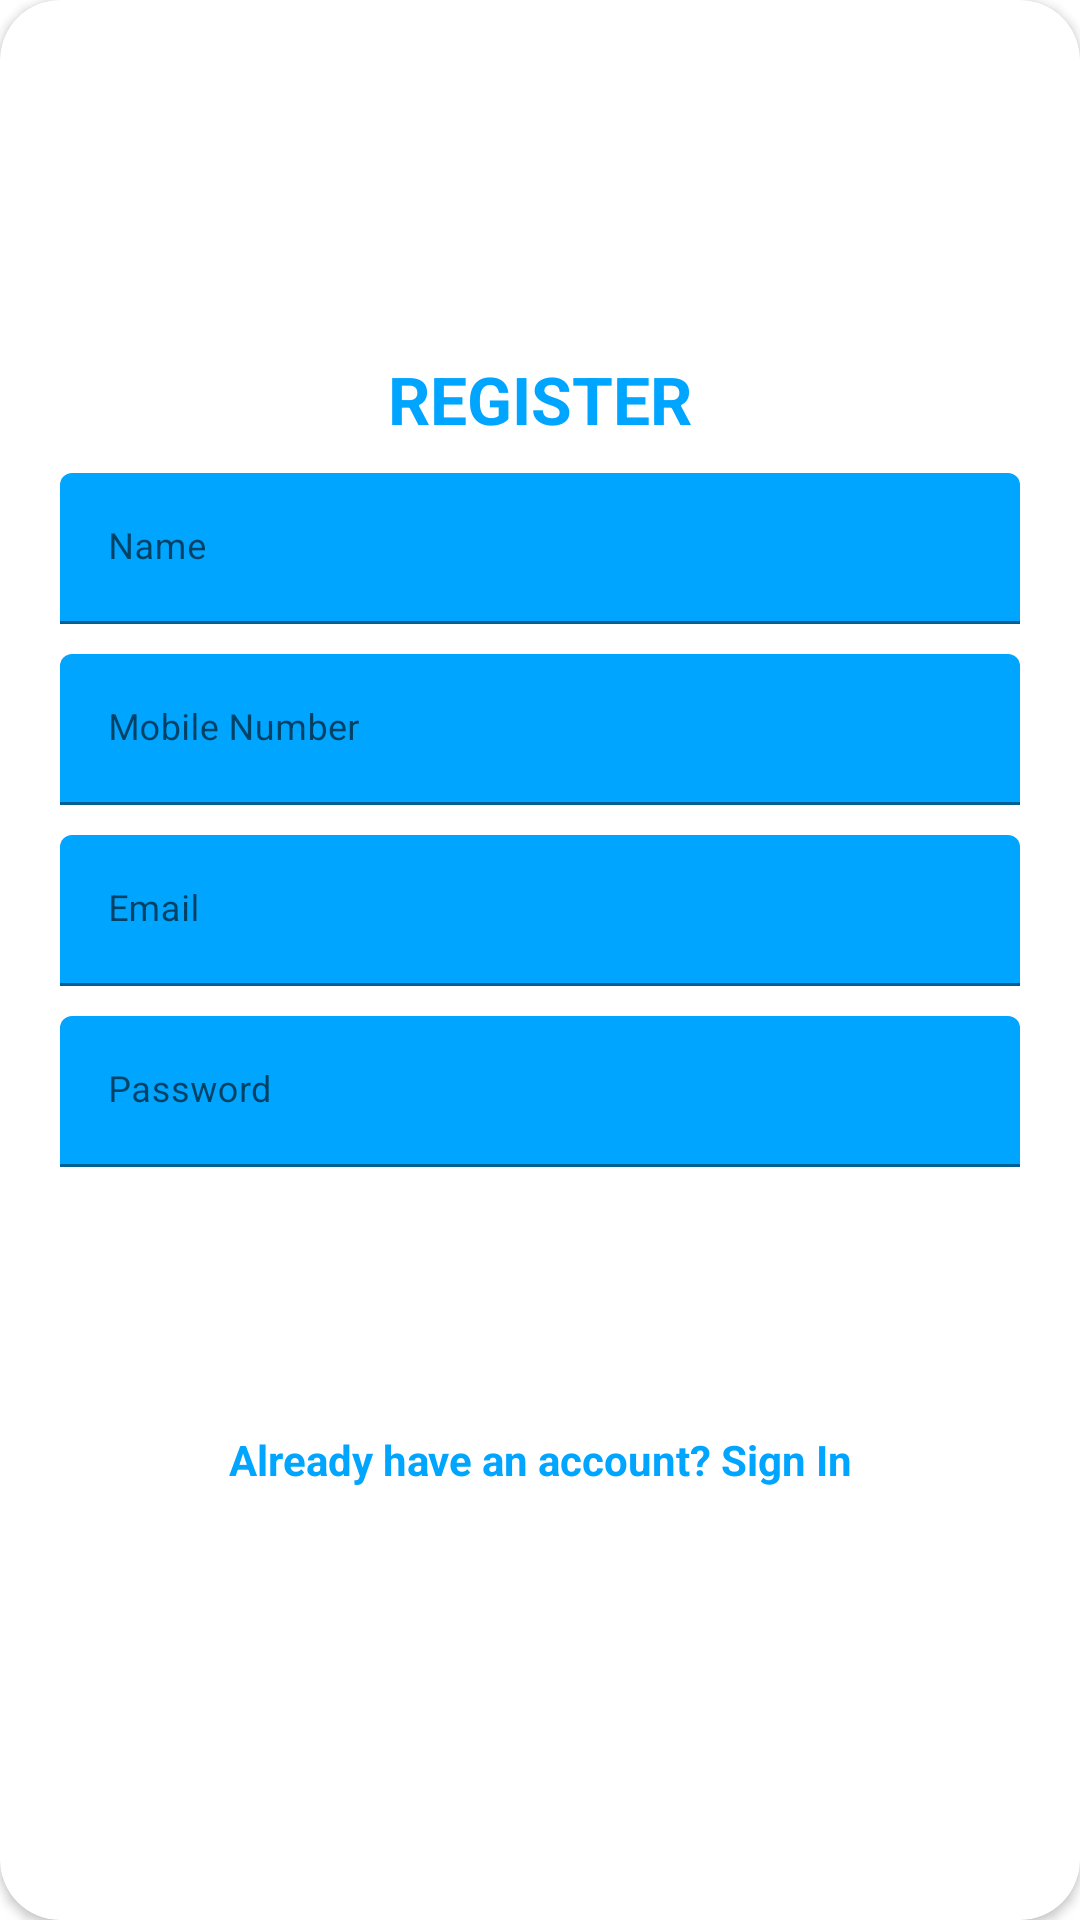

Layout XML and referenced resources for this Android screen:
<!-- AndroidManifest.xml: application theme Theme.CalorieTrack -->
<!-- res/layout/activity_signup.xml -->
<?xml version="1.0" encoding="utf-8"?>
<androidx.cardview.widget.CardView

    xmlns:android="http://schemas.android.com/apk/res/android"
    xmlns:app="http://schemas.android.com/apk/res-auto"
    style="@style/loginCard"
    app:cardCornerRadius="@dimen/loginCardRadius"
    android:elevation="5dp"
    android:layout_gravity="center"
    android:layout_marginTop="@dimen/loginViewsMargin"
    android:layout_marginBottom="@dimen/loginViewsMargin"
    android:background="@color/whiteCardColor">

    <LinearLayout
        style="@style/linearParent"
        android:layout_height="483dp"
        android:layout_gravity="center"
        android:padding="@dimen/loginViewsMargin">

        <TextView
            style="@style/headerTextPrimary"
            android:layout_marginTop="@dimen/loginViewsMargin"
            android:text="@string/register" />

        <com.google.android.material.textfield.TextInputLayout
            style="@style/parent"
            android:layout_marginTop="@dimen/signup_text_margin_top">

            <EditText
                android:id="@+id/registername"
                style="@style/modifiedEditText"
                android:hint="Name"
                android:inputType="text"
                android:maxLines="1" />
        </com.google.android.material.textfield.TextInputLayout>

        <com.google.android.material.textfield.TextInputLayout
            style="@style/parent"
            android:layout_marginTop="@dimen/signup_text_margin_top">

            <EditText
                android:id="@+id/registerph"
                style="@style/modifiedEditText"
                android:hint="Mobile Number"
                android:inputType="text"
                android:maxLines="1" />
        </com.google.android.material.textfield.TextInputLayout>

        <com.google.android.material.textfield.TextInputLayout
            style="@style/parent"
            android:layout_marginTop="@dimen/signup_text_margin_top">

            <EditText
                android:id="@+id/registeremail"
                style="@style/modifiedEditText"
                android:hint="@string/login_email_hint"
                android:inputType="textEmailAddress"
                android:maxLines="1" />
        </com.google.android.material.textfield.TextInputLayout>

        <com.google.android.material.textfield.TextInputLayout
            style="@style/parent"
            android:layout_marginTop="@dimen/signup_text_margin_top">

            <EditText
                android:id="@+id/registerpassword"
                style="@style/modifiedEditText"
                android:hint="@string/login_password_hint"
                android:inputType="textPassword"
                android:maxLines="1" />
        </com.google.android.material.textfield.TextInputLayout>

        <Space
            android:layout_width="match_parent"
            android:layout_height="20dp" />

        <Button
            android:id="@+id/registerbutton"
            style="@style/loginButton"

            android:layout_width="197dp"
            android:layout_height="wrap_content"
            android:layout_gravity="center"
            android:text="Register" />

        <TextView
            android:id="@+id/tosignin"
            style="@style/parent"
            android:layout_marginTop="@dimen/loginViewsMargin"
            android:text="@string/signup_login_hint"
            android:textAlignment="center"
            android:textColor="@color/primaryTextColor"
            android:textStyle="bold" />

    </LinearLayout>
</androidx.cardview.widget.CardView>
<!-- resources referenced by this layout -->
<resources>
  <color name="primaryTextColor">#00a5ff</color>
  <color name="whiteCardColor">#fff</color>
  <dimen name="loginCardRadius">20dp</dimen>
  <dimen name="loginViewsMargin">20dp</dimen>
  <dimen name="signup_text_margin_top">10dp</dimen>
  <string name="login_email_hint">Email</string>
  <string name="login_password_hint">Password</string>
  <string name="register">REGISTER</string>
  <string name="signup_login_hint">Already have an account? Sign In</string>
  <style name="headerTextPrimary" parent="headerText">
          <item name="android:textColor">@color/primaryTextColor</item>
      </style>
  <style name="linearParent" parent="parent">
          <item name="android:orientation">vertical</item>
      </style>
  <style name="loginButton" parent="viewParent">
          <item name="android:background">@drawable/login_shape_bk</item>
          <item name="android:textColor">@color/whiteTextColor</item>
          <item name="android:textStyle">bold</item>
      </style>
  <style name="loginCard" parent="parent" />
  <style name="modifiedEditText" parent="parent">
          <item name="android:textSize">@dimen/newsMoreTextSize</item>
          <item name="android:backgroundTint">@color/primaryTextColor</item>
      </style>
  <style name="parent">
          <item name="android:layout_width">match_parent</item>
          <item name="android:layout_height">wrap_content</item>
      </style>
  <style name="Theme.CalorieTrack" parent="Theme.MaterialComponents.DayNight.DarkActionBar">
          
          <item name="colorPrimary">@color/purple_500</item>
          <item name="colorPrimaryVariant">@color/purple_700</item>
          <item name="colorOnPrimary">@color/white</item>
  
          
          <item name="colorSecondary">@color/purple_500</item>
          <item name="colorSecondaryVariant">@color/purple_700</item>
          <item name="colorOnSecondary">@color/black</item>
          
          <item name="android:statusBarColor" tools:targetApi="l">?attr/colorPrimaryVariant</item>
          
      </style>
  <style name="headerText" parent="parent">
          <item name="android:textSize">@dimen/headerTextSize</item>
          <item name="android:textAlignment">center</item>
          <item name="android:textColor">@color/whiteTextColor</item>
          <item name="android:textStyle">bold</item>
      </style>
  <style name="viewParent">
          <item name="android:layout_width">wrap_content</item>
          <item name="android:layout_height">wrap_content</item>
      </style>
  <color name="whiteTextColor">#fff</color>
  <dimen name="newsMoreTextSize">12sp</dimen>
  <color name="purple_500">#FF6200EE</color>
  <color name="purple_700">#FF3700B3</color>
  <color name="white">#FFFFFFFF</color>
  <color name="black">#FF000000</color>
  <dimen name="headerTextSize">22sp</dimen>
</resources>
